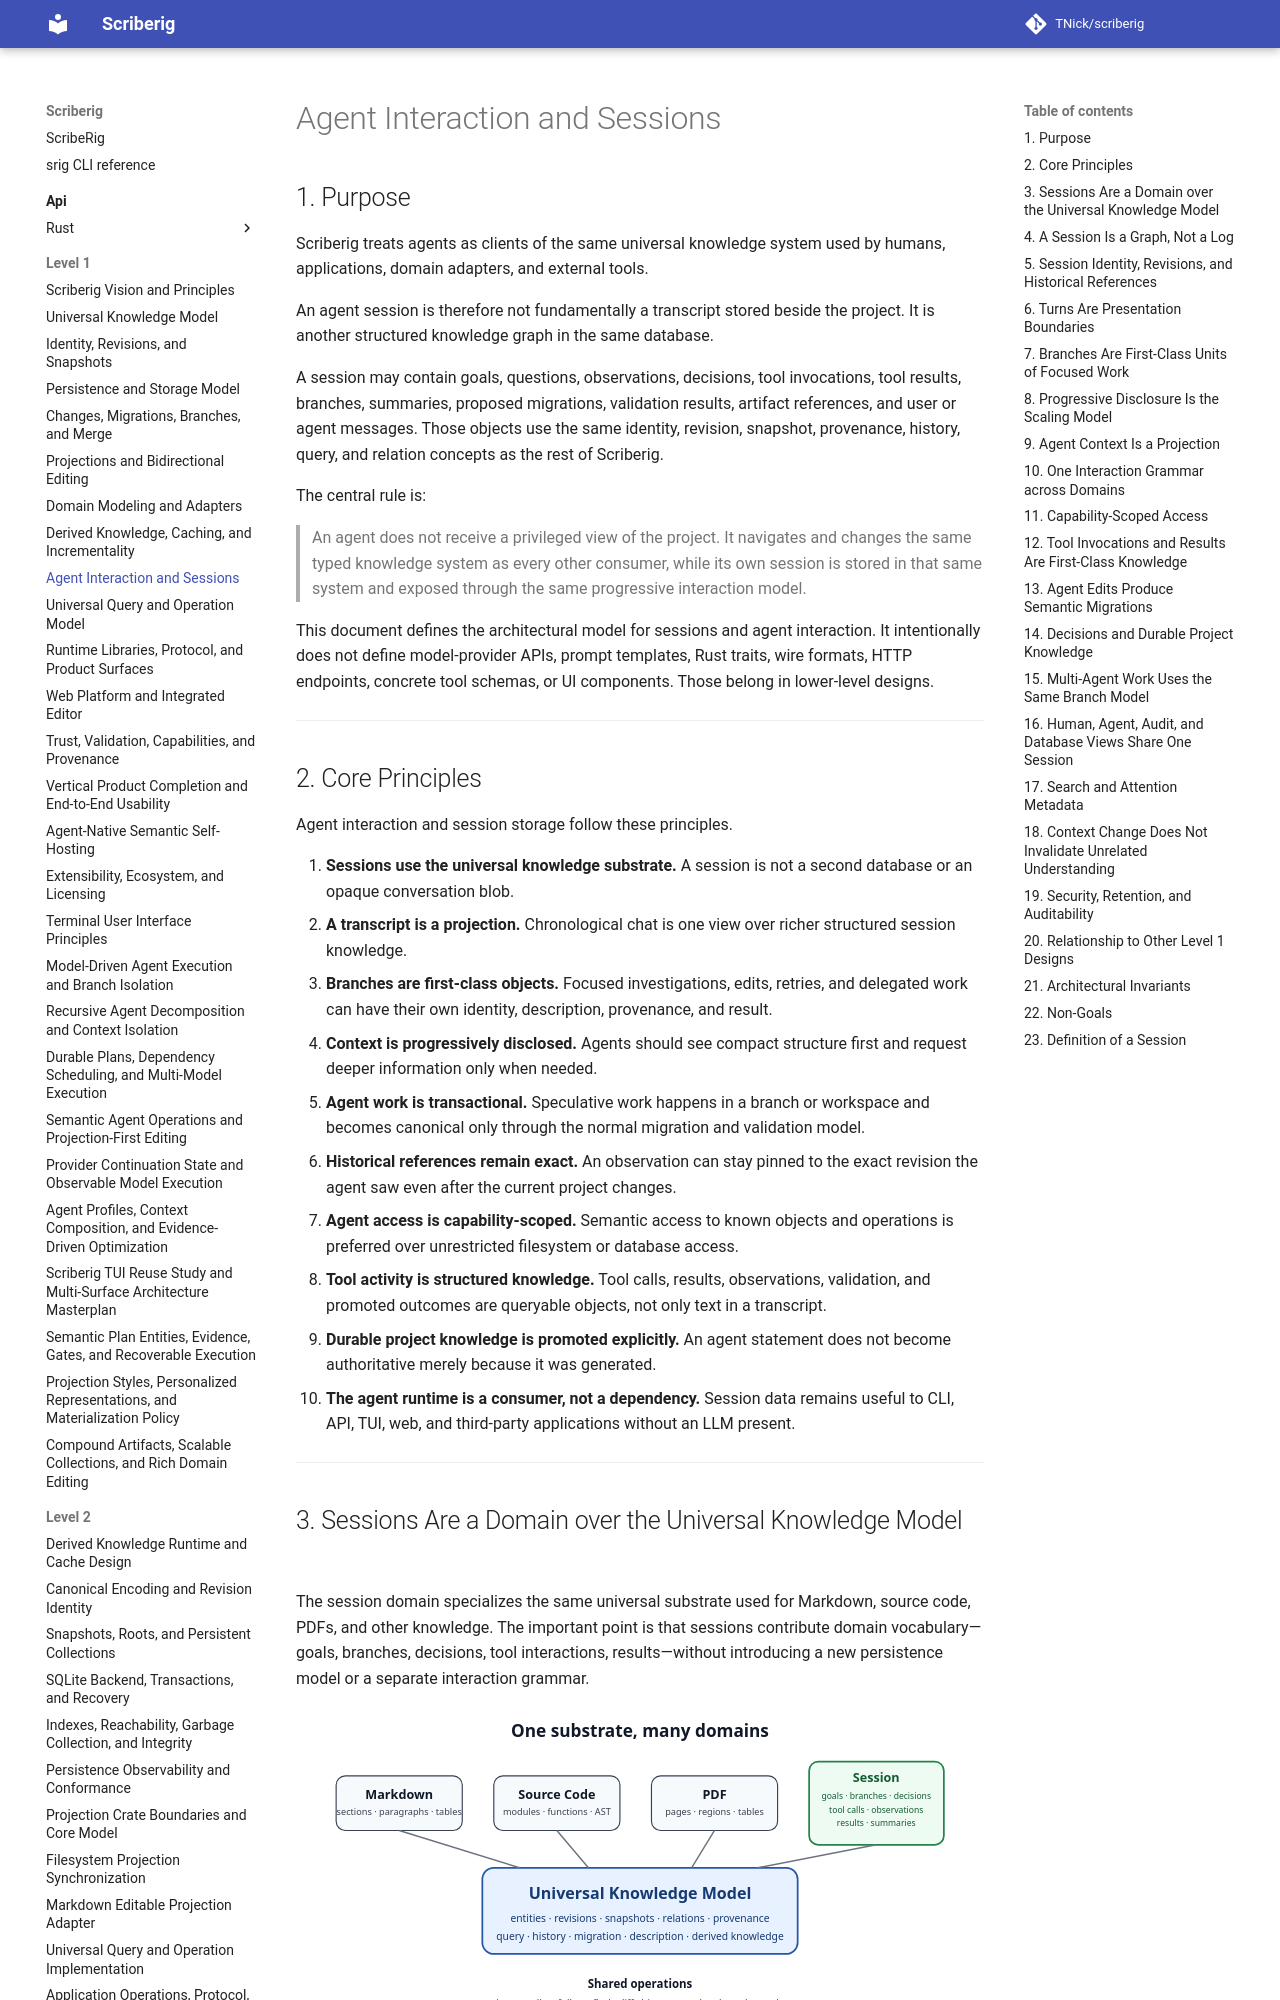

repository: TNick/scriberig · page: level-1/009. agent interaction and sessions/index.html · generator: mkdocs

# Agent Interaction and Sessions

## 1. Purpose

Scriberig treats agents as clients of the same universal knowledge system used by humans, applications, domain adapters, and external tools.

An agent session is therefore not fundamentally a transcript stored beside the project. It is another structured knowledge graph in the same database.

A session may contain goals, questions, observations, decisions, tool invocations, tool results, branches, summaries, proposed migrations, validation results, artifact references, and user or agent messages. Those objects use the same identity, revision, snapshot, provenance, history, query, and relation concepts as the rest of Scriberig.

The central rule is:

> An agent does not receive a privileged view of the project. It navigates and changes the same typed knowledge system as every other consumer, while its own session is stored in that same system and exposed through the same progressive interaction model.

This document defines the architectural model for sessions and agent interaction. It intentionally does not define model-provider APIs, prompt templates, Rust traits, wire formats, HTTP endpoints, concrete tool schemas, or UI components. Those belong in lower-level designs.

---

## 2. Core Principles

Agent interaction and session storage follow these principles.

1. **Sessions use the universal knowledge substrate.** A session is not a second database or an opaque conversation blob.
2. **A transcript is a projection.** Chronological chat is one view over richer structured session knowledge.
3. **Branches are first-class objects.** Focused investigations, edits, retries, and delegated work can have their own identity, description, provenance, and result.
4. **Context is progressively disclosed.** Agents should see compact structure first and request deeper information only when needed.
5. **Agent work is transactional.** Speculative work happens in a branch or workspace and becomes canonical only through the normal migration and validation model.
6. **Historical references remain exact.** An observation can stay pinned to the exact revision the agent saw even after the current project changes.
7. **Agent access is capability-scoped.** Semantic access to known objects and operations is preferred over unrestricted filesystem or database access.
8. **Tool activity is structured knowledge.** Tool calls, results, observations, validation, and promoted outcomes are queryable objects, not only text in a transcript.
9. **Durable project knowledge is promoted explicitly.** An agent statement does not become authoritative merely because it was generated.
10. **The agent runtime is a consumer, not a dependency.** Session data remains useful to CLI, API, TUI, web, and third-party applications without an LLM present.

---
